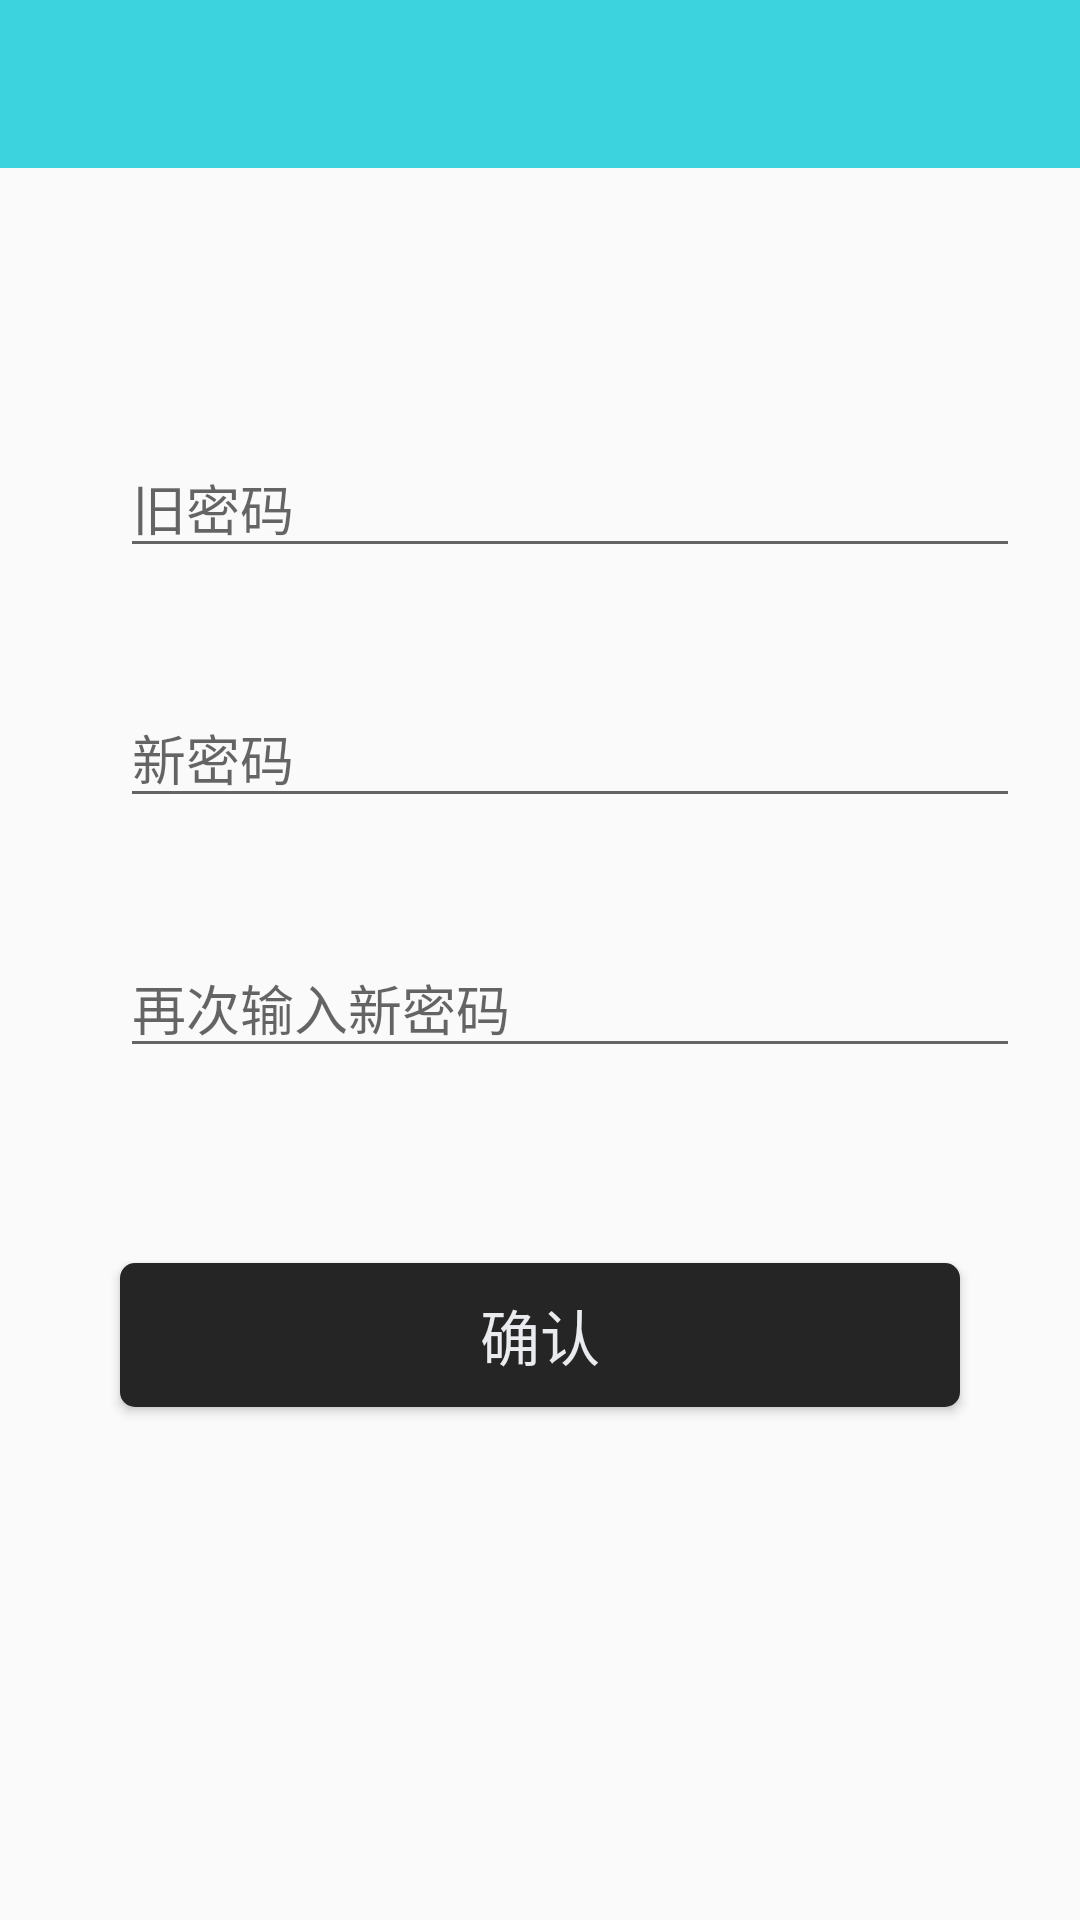

This screen was rendered from an Android layout file. Write that file and the resources it references.
<!-- AndroidManifest.xml: application theme AppTheme -->
<!-- res/layout/set_change_password.xml -->
<?xml version="1.0" encoding="utf-8"?>
<LinearLayout xmlns:android="http://schemas.android.com/apk/res/android"
    xmlns:app="http://schemas.android.com/apk/res-auto"
    android:layout_width="match_parent"
    android:layout_height="match_parent"
    android:orientation="vertical">

    <android.support.v7.widget.Toolbar
        android:id="@+id/change_password"
        android:layout_width="match_parent"
        android:layout_height="wrap_content"
        android:background="@color/colorPrimaryDark"
        android:theme="@style/AppTheme"
        app:titleTextAppearance="@style/Toolbar.TitleText"
        android:paddingTop="14dp"
        />

    <EditText
        android:id="@+id/old_password"
        android:layout_width="300dp"
        android:layout_height="wrap_content"
        android:hint="旧密码"
        android:inputType="textPassword"
        android:layout_marginTop="90dp"
        android:layout_marginLeft="40dp"
        />

    <EditText
        android:id="@+id/new_password"
        android:layout_width="300dp"
        android:inputType="textPassword"
        android:layout_height="wrap_content"
        android:layout_marginLeft="40dp"
        android:hint="新密码"
        android:layout_marginTop="40dp"
        />

    <EditText
        android:id="@+id/new_password_again"
        android:layout_width="300dp"
        android:inputType="textPassword"
        android:layout_height="wrap_content"
        android:hint="再次输入新密码"
        android:layout_marginLeft="40dp"
        android:layout_marginTop="40dp"/>

    <Button
        android:id="@+id/change_password_ok"
        android:layout_width="match_parent"
        android:layout_height="wrap_content"
        android:layout_marginLeft="40dp"
        android:layout_marginRight="40dp"
        android:text="确认"
        android:textSize="20dp"
        android:textColor="@color/colorWhite"
        android:background="@drawable/bg_btn"
        android:layout_marginTop="65dp"
        />



</LinearLayout>
<!-- resources referenced by this layout -->
<resources>
  <color name="colorPrimaryDark">#f939d2de</color>
  <color name="colorWhite">#e9ebef</color>
  <!-- drawable bg_btn (drawable) -->
  <?xml version="1.0" encoding="utf-8"?>
  <selector xmlns:android="http://schemas.android.com/apk/res/android">
      <item android:state_pressed="true">
          <shape>
              <solid android:color="@color/colorWhite"/>
              <corners android:radius="5dp"/>
          </shape>
      </item>
      <item android:state_pressed="false">
          <shape>
              <solid android:color="@color/colorBlack"/>
              <corners android:radius="5dp"/>
          </shape>
      </item>
  </selector>
  <style name="AppTheme" parent="Theme.AppCompat.Light.NoActionBar">
          
          <item name="colorPrimary">@color/colorPrimary</item>
          <item name="colorPrimaryDark">@color/colorPrimaryDark</item>
          <item name="colorAccent">@color/colorAccent</item>
      </style>
  <style name="Toolbar.TitleText" parent="Theme.AppCompat.Light.NoActionBar">
          <item name="android:textSize">18sp</item>
  
      </style>
  <color name="colorBlack">#262525</color>
  <color name="colorPrimary">#3F51B5</color>
  <color name="colorAccent">#FF4081</color>
</resources>
